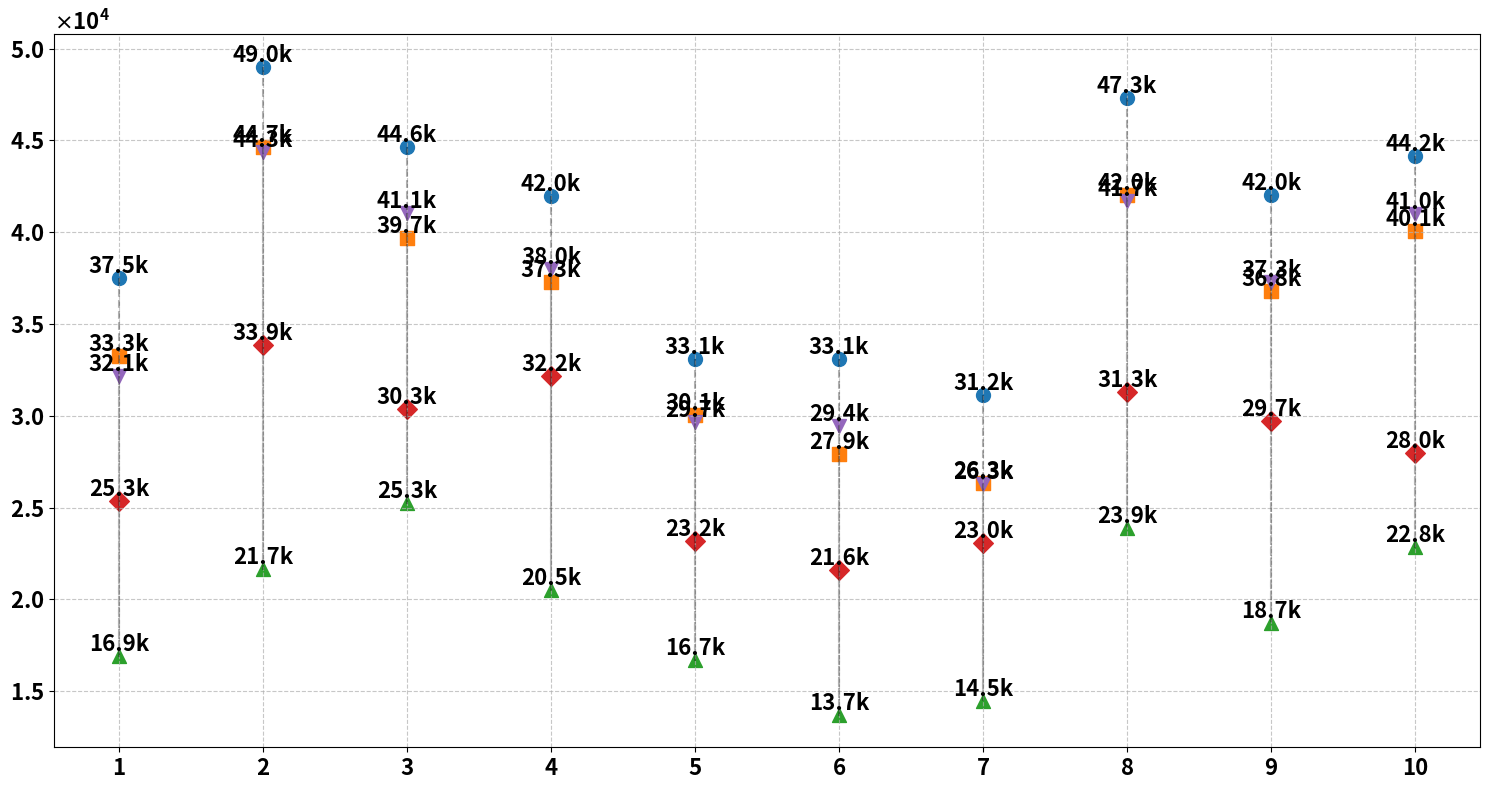

Reproduce this figure in Python.
import numpy as np
import matplotlib.pyplot as plt

# 设置随机种子以确保可重复性
np.random.seed(42)

# 生成数据
group1 = np.random.uniform(30000, 50000, 10)
group2 = group1 * 0.9 + np.random.normal(0, 1000, 10)
group3 = group1 * 0.5 + np.random.normal(0, 2000, 10)
group4 = group1 * 0.7 + np.random.normal(0, 1500, 10)
group5 = group1 * 0.9 + np.random.normal(0, 1200, 10)

# 创建图形
plt.figure(figsize=(15, 8))

# 设置颜色和标记
colors = ['#1f77b4', '#ff7f0e', '#2ca02c', '#d62728', '#9467bd']
markers = ['o', 's', '^', 'D', 'v']

# 为每个位置创建一组数据点
for i in range(10):
    values = [group1[i], group2[i], group3[i], group4[i], group5[i]]
    x = np.ones(5) * (i + 1)  # x坐标
    for j in range(5):
        plt.scatter(x[j], values[j], c=colors[j], marker=markers[j], s=100, label=f'Group {j+1}' if i == 0 else "")

# 添加连接线
for i in range(10):
    values = [group1[i], group2[i], group3[i], group4[i], group5[i]]
    x = np.ones(5) * (i + 1)
    plt.plot(x, values, 'k--', alpha=0.3)

# 设置图表属性
# plt.title('', fontsize=14)
# plt.xlabel('数据组', fontsize=14)
# plt.ylabel('抓取位姿数量', fontsize=14)
plt.grid(True, linestyle='--', alpha=0.7)
# plt.legend(['Group 1', 'Group 2', 'Group 3', 'Group 4', 'Group 5'])

# 设置y轴为科学计数法
plt.gca().yaxis.set_major_formatter(plt.ScalarFormatter(useMathText=True))
plt.gca().yaxis.get_major_formatter().set_powerlimits((0, 0))
plt.gca().yaxis.get_offset_text().set_fontsize(16)
plt.gca().yaxis.get_offset_text().set_weight('bold')

# 设置x轴刻度
plt.xticks(range(1, 11), fontsize=16, weight='bold')
plt.yticks(fontsize=16, weight='bold')

# 添加数值标签
for i in range(10):
    values = [group1[i], group2[i], group3[i], group4[i], group5[i]]
    x = np.ones(5) * (i + 1)
    for j, v in enumerate(values):
        # 将数值转换为k单位
        value_k = v / 1000
        plt.text(x[j], v, f'{value_k:.1f}k', ha='center', va='bottom', fontsize=16, weight='bold')

plt.tight_layout()
plt.savefig('data_visualization.png', dpi=300, bbox_inches='tight')
plt.show()
plt.close()
